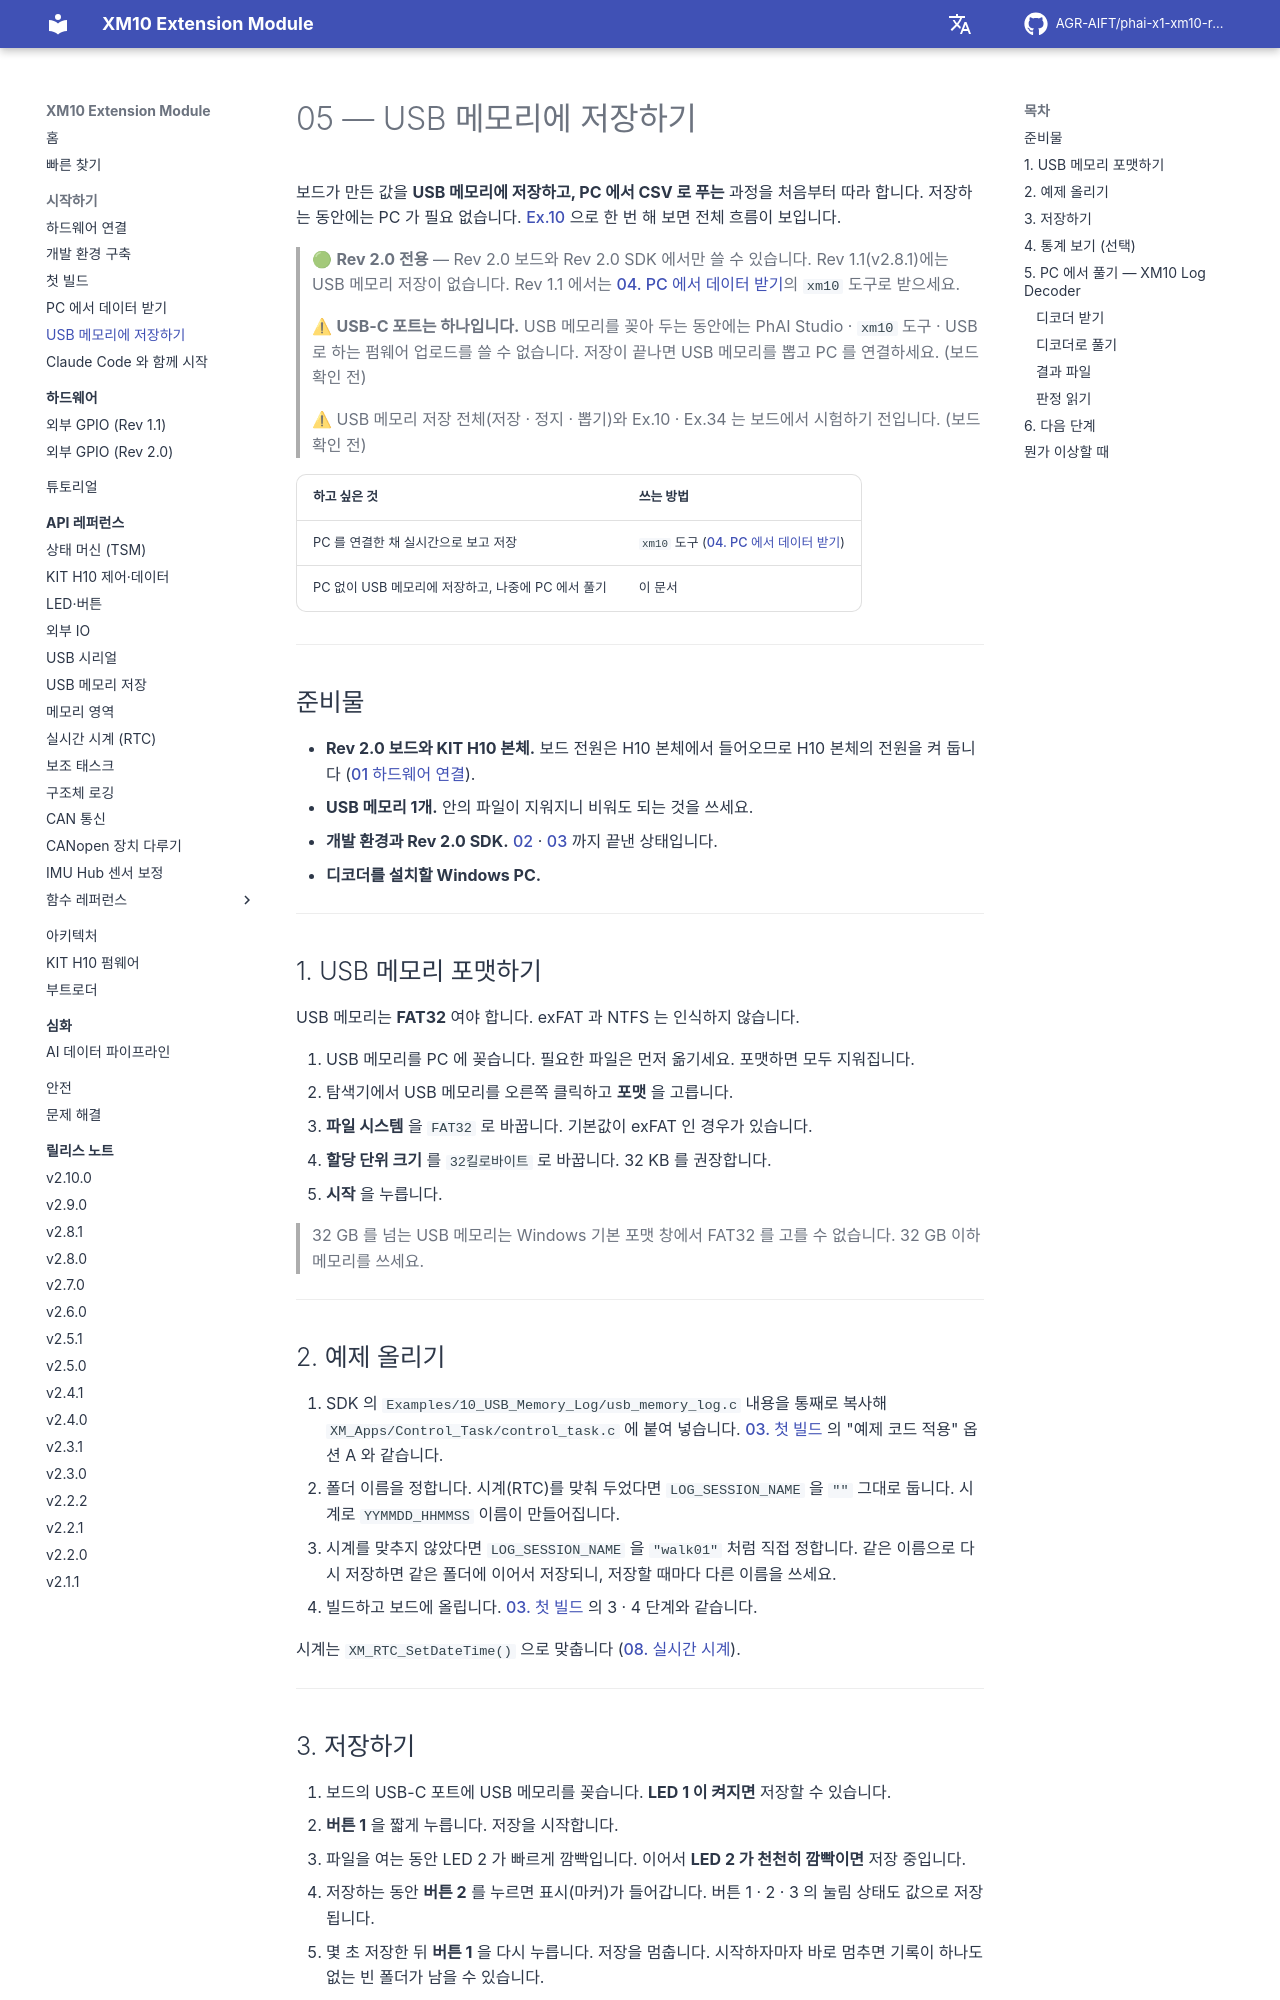

repository: AGR-AIFT/phai-x1-xm10-release · page: getting-started/05-usb-memory-log/index.html · generator: mkdocs

# 05 — USB 메모리에 저장하기

보드가 만든 값을 **USB 메모리에 저장하고, PC 에서 CSV 로 푸는** 과정을 처음부터 따라 합니다. 저장하는 동안에는 PC 가 필요 없습니다. [Ex.10](https://github.com/AGR-AIFT/phai-x1-xm10-release/tree/Develop/examples/10_USB_Memory_Log/) 으로 한 번 해 보면 전체 흐름이 보입니다.

> 🟢 **Rev 2.0 전용** — Rev 2.0 보드와 Rev 2.0 SDK 에서만 쓸 수 있습니다. Rev 1.1(v2.8.1)에는 USB 메모리 저장이 없습니다. Rev 1.1 에서는 [04. PC 에서 데이터 받기](04-pc-data-tool.md)의 `xm10` 도구로 받으세요.

> ⚠ **USB-C 포트는 하나입니다.** USB 메모리를 꽂아 두는 동안에는 PhAI Studio · `xm10` 도구 · USB 로 하는 펌웨어 업로드를 쓸 수 없습니다. 저장이 끝나면 USB 메모리를 뽑고 PC 를 연결하세요. (보드 확인 전) <!-- board-check -->

> ⚠ USB 메모리 저장 전체(저장 · 정지 · 뽑기)와 Ex.10 · Ex.34 는 보드에서 시험하기 전입니다. (보드 확인 전) <!-- board-check -->

| 하고 싶은 것 | 쓰는 방법 |
| :--- | :--- |
| PC 를 연결한 채 실시간으로 보고 저장 | `xm10` 도구 ([04. PC 에서 데이터 받기](04-pc-data-tool.md)) |
| PC 없이 USB 메모리에 저장하고, 나중에 PC 에서 풀기 | 이 문서 |

---

## 준비물

- **Rev 2.0 보드와 KIT H10 본체.** 보드 전원은 H10 본체에서 들어오므로 H10 본체의 전원을 켜 둡니다 ([01 하드웨어 연결](01-hardware-setup.md)).
- **USB 메모리 1개.** 안의 파일이 지워지니 비워도 되는 것을 쓰세요.
- **개발 환경과 Rev 2.0 SDK.** [02](02-software-setup.md) · [03](03-first-build.md) 까지 끝낸 상태입니다.
- **디코더를 설치할 Windows PC.**

---

## 1. USB 메모리 포맷하기

USB 메모리는 **FAT32** 여야 합니다. exFAT 과 NTFS 는 인식하지 않습니다.

1. USB 메모리를 PC 에 꽂습니다. 필요한 파일은 먼저 옮기세요. 포맷하면 모두 지워집니다.
2. 탐색기에서 USB 메모리를 오른쪽 클릭하고 **포맷** 을 고릅니다.
3. **파일 시스템** 을 `FAT32` 로 바꿉니다. 기본값이 exFAT 인 경우가 있습니다.
4. **할당 단위 크기** 를 `32킬로바이트` 로 바꿉니다. 32 KB 를 권장합니다.
5. **시작** 을 누릅니다.

> 32 GB 를 넘는 USB 메모리는 Windows 기본 포맷 창에서 FAT32 를 고를 수 없습니다. 32 GB 이하 메모리를 쓰세요.

---

## 2. 예제 올리기

1. SDK 의 `Examples/10_USB_Memory_Log/usb_memory_log.c` 내용을 통째로 복사해 `XM_Apps/Control_Task/control_task.c` 에 붙여 넣습니다. [03. 첫 빌드](03-first-build.md) 의 "예제 코드 적용" 옵션 A 와 같습니다.
2. 폴더 이름을 정합니다. 시계(RTC)를 맞춰 두었다면 `LOG_SESSION_NAME` 을 `""` 그대로 둡니다. 시계로 `YYMMDD_HHMMSS` 이름이 만들어집니다.
3. 시계를 맞추지 않았다면 `LOG_SESSION_NAME` 을 `"walk01"` 처럼 직접 정합니다. 같은 이름으로 다시 저장하면 같은 폴더에 이어서 저장되니, 저장할 때마다 다른 이름을 쓰세요.
4. 빌드하고 보드에 올립니다. [03. 첫 빌드](03-first-build.md) 의 3 · 4 단계와 같습니다.

시계는 `XM_RTC_SetDateTime()` 으로 맞춥니다 ([08. 실시간 시계](../api-reference/08-rtc-clock.md)).

---
